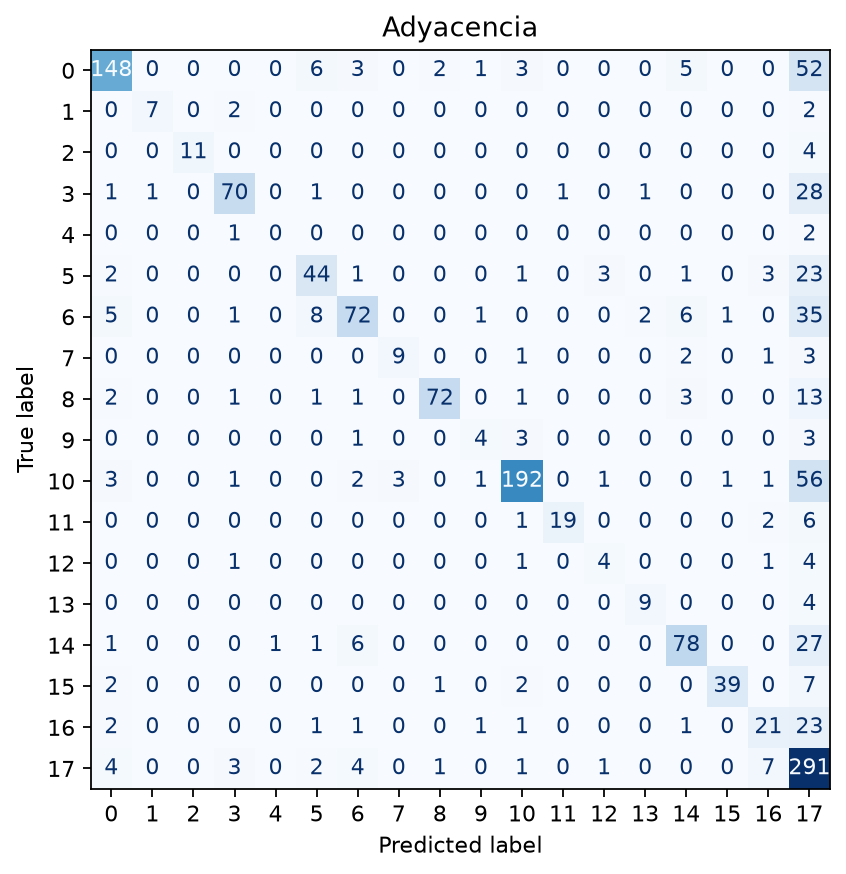

Source data for this figure (header and first rows):
, pred_0, pred_1, pred_2, pred_3, pred_4, pred_5, pred_6, pred_7, pred_8, pred_9, pred_10, pred_11, pred_12, pred_13, pred_14, pred_15, pred_16, pred_17
real_0, 148, 0, 0, 0, 0, 6, 3, 0, 2, 1, 3, 0, 0, 0, 5, 0, 0, 52
real_1, 0, 7, 0, 2, 0, 0, 0, 0, 0, 0, 0, 0, 0, 0, 0, 0, 0, 2
real_2, 0, 0, 11, 0, 0, 0, 0, 0, 0, 0, 0, 0, 0, 0, 0, 0, 0, 4
real_3, 1, 1, 0, 70, 0, 1, 0, 0, 0, 0, 0, 1, 0, 1, 0, 0, 0, 28
real_4, 0, 0, 0, 1, 0, 0, 0, 0, 0, 0, 0, 0, 0, 0, 0, 0, 0, 2
real_5, 2, 0, 0, 0, 0, 44, 1, 0, 0, 0, 1, 0, 3, 0, 1, 0, 3, 23
real_6, 5, 0, 0, 1, 0, 8, 72, 0, 0, 1, 0, 0, 0, 2, 6, 1, 0, 35
real_7, 0, 0, 0, 0, 0, 0, 0, 9, 0, 0, 1, 0, 0, 0, 2, 0, 1, 3
real_8, 2, 0, 0, 1, 0, 1, 1, 0, 72, 0, 1, 0, 0, 0, 3, 0, 0, 13
real_9, 0, 0, 0, 0, 0, 0, 1, 0, 0, 4, 3, 0, 0, 0, 0, 0, 0, 3
real_10, 3, 0, 0, 1, 0, 0, 2, 3, 0, 1, 192, 0, 1, 0, 0, 1, 1, 56
real_11, 0, 0, 0, 0, 0, 0, 0, 0, 0, 0, 1, 19, 0, 0, 0, 0, 2, 6
real_12, 0, 0, 0, 1, 0, 0, 0, 0, 0, 0, 1, 0, 4, 0, 0, 0, 1, 4
real_13, 0, 0, 0, 0, 0, 0, 0, 0, 0, 0, 0, 0, 0, 9, 0, 0, 0, 4
real_14, 1, 0, 0, 0, 1, 1, 6, 0, 0, 0, 0, 0, 0, 0, 78, 0, 0, 27
real_15, 2, 0, 0, 0, 0, 0, 0, 0, 1, 0, 2, 0, 0, 0, 0, 39, 0, 7
real_16, 2, 0, 0, 0, 0, 1, 1, 0, 0, 1, 1, 0, 0, 0, 1, 0, 21, 23
real_17, 4, 0, 0, 3, 0, 2, 4, 0, 1, 0, 1, 0, 1, 0, 0, 0, 7, 291
